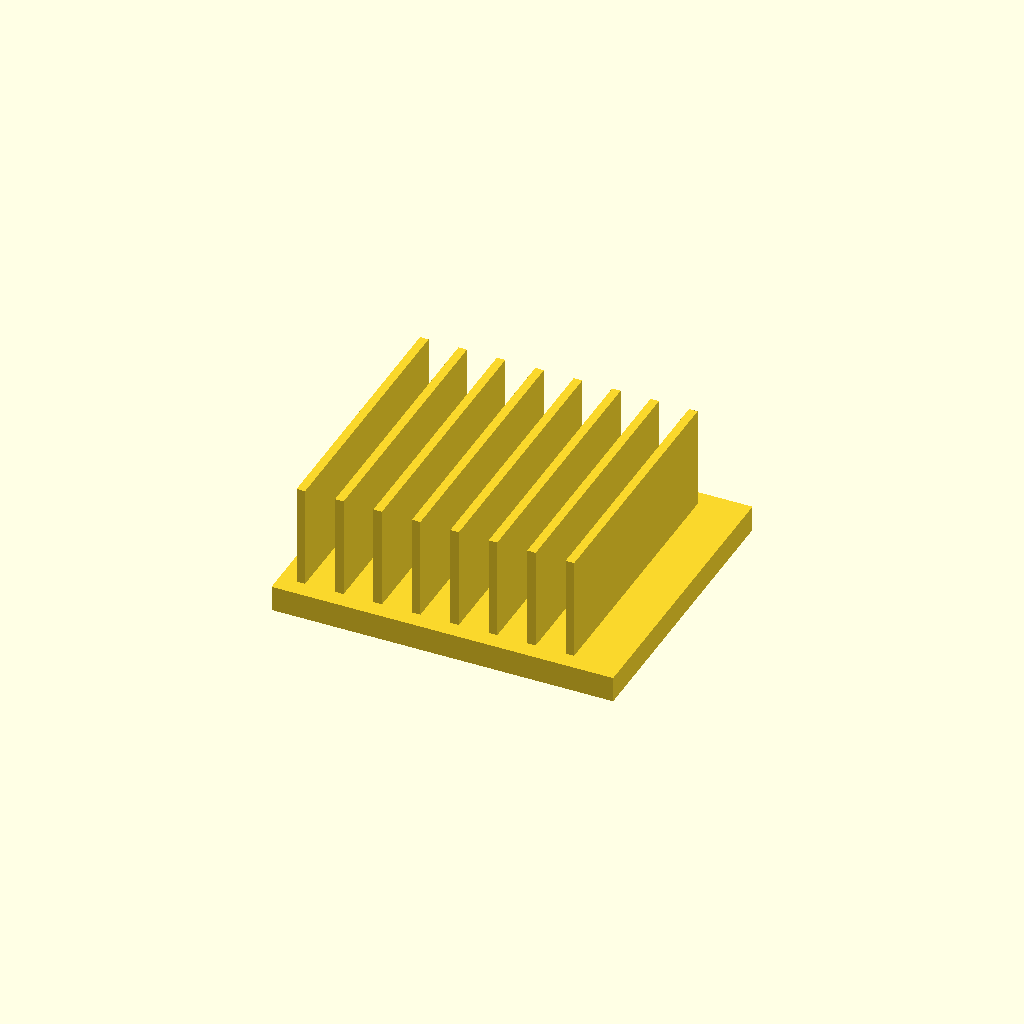
Cell 1: the model at its default parameters.
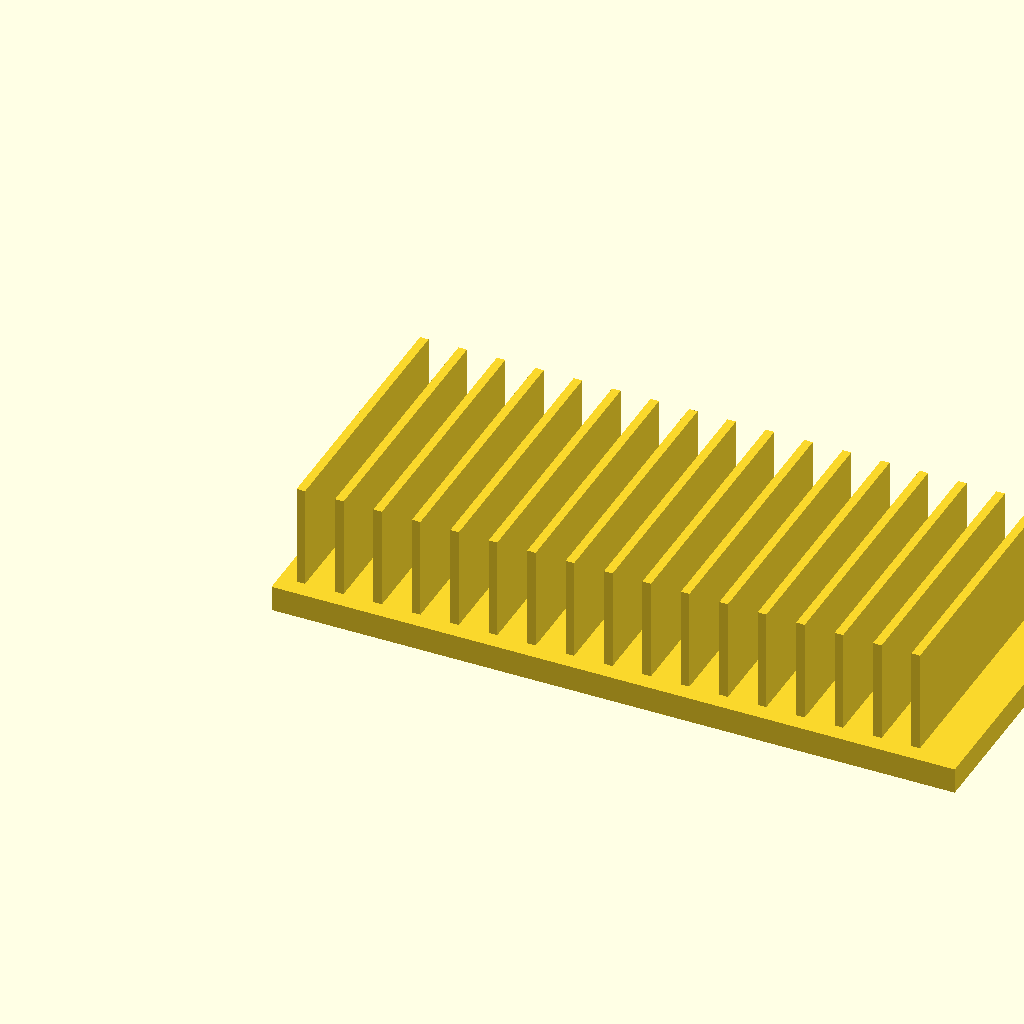
Cell 2: the same model with base_l = 160.
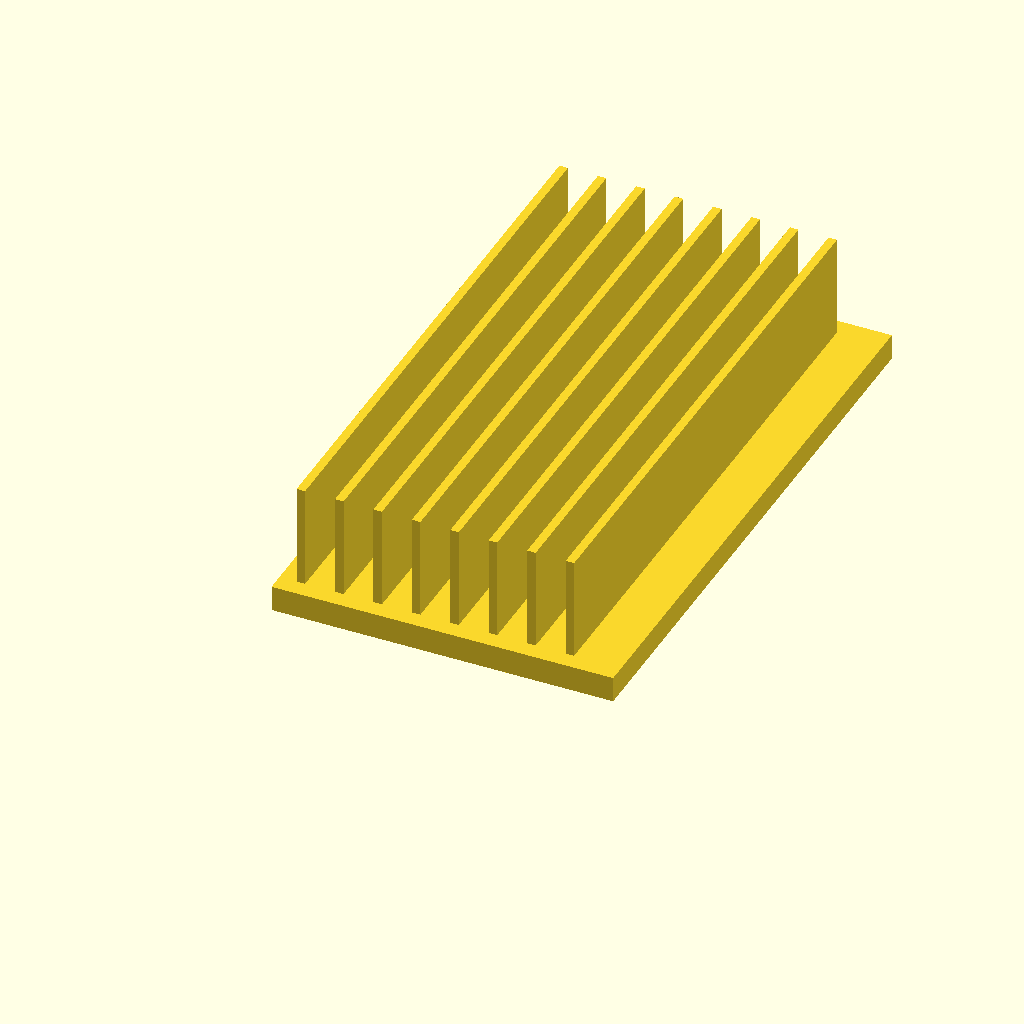
Cell 3 — base_w set to 140, the other parameters unchanged.
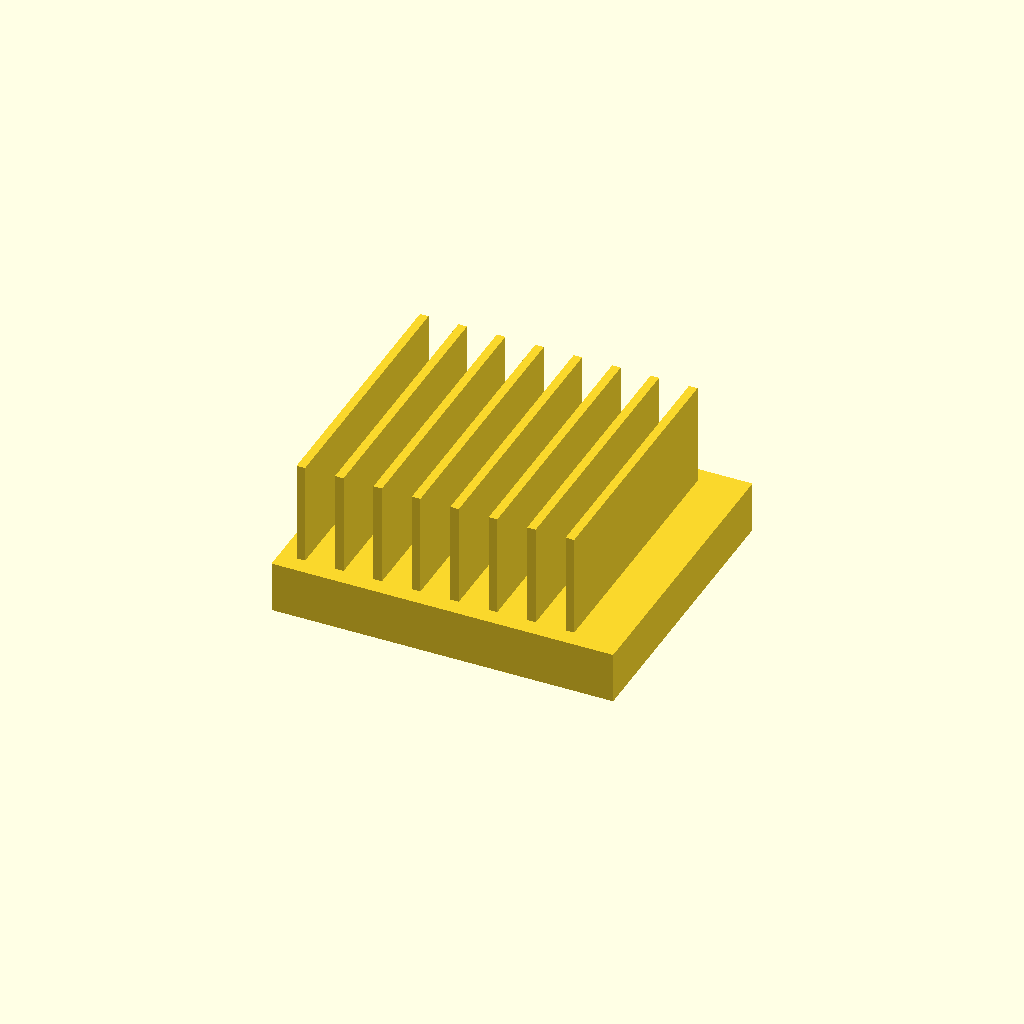
Cell 4: the same model with base_t = 12.
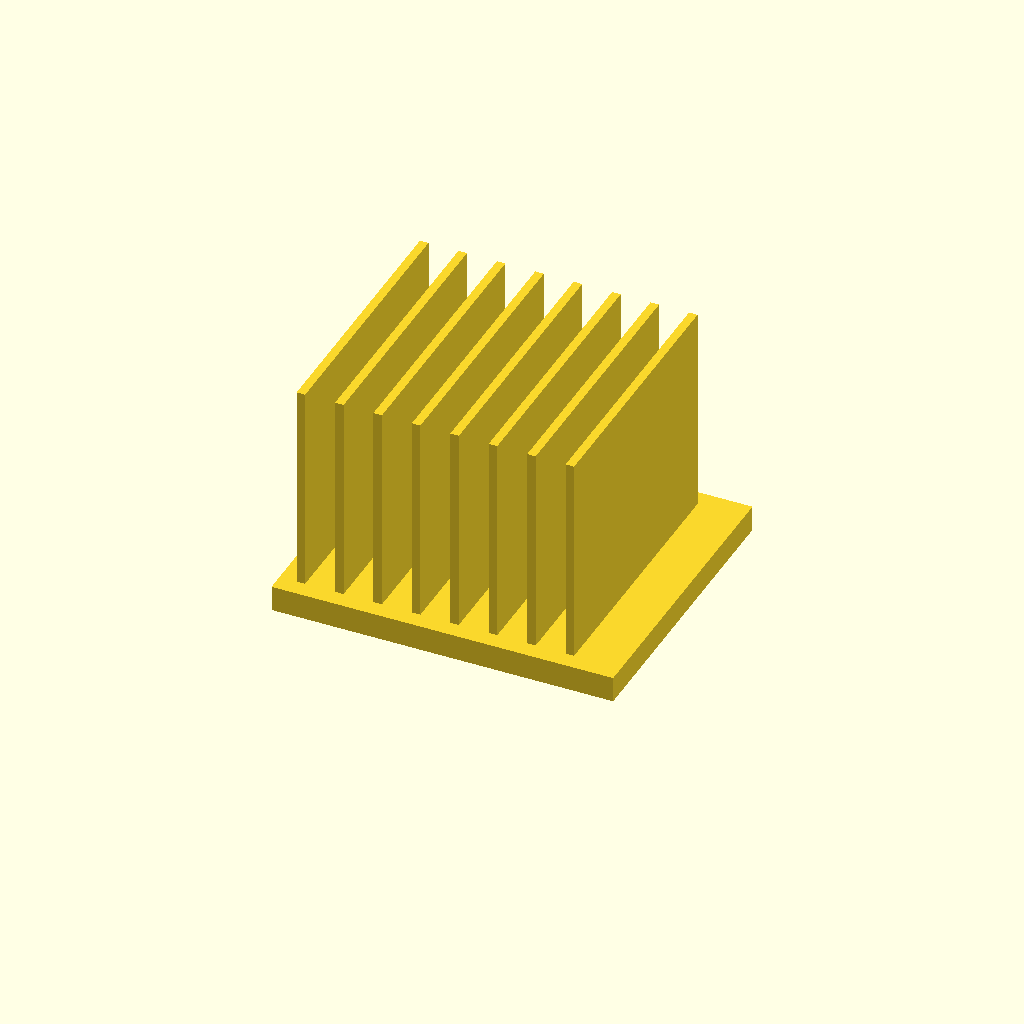
Cell 5: the same model with fin_h = 50.
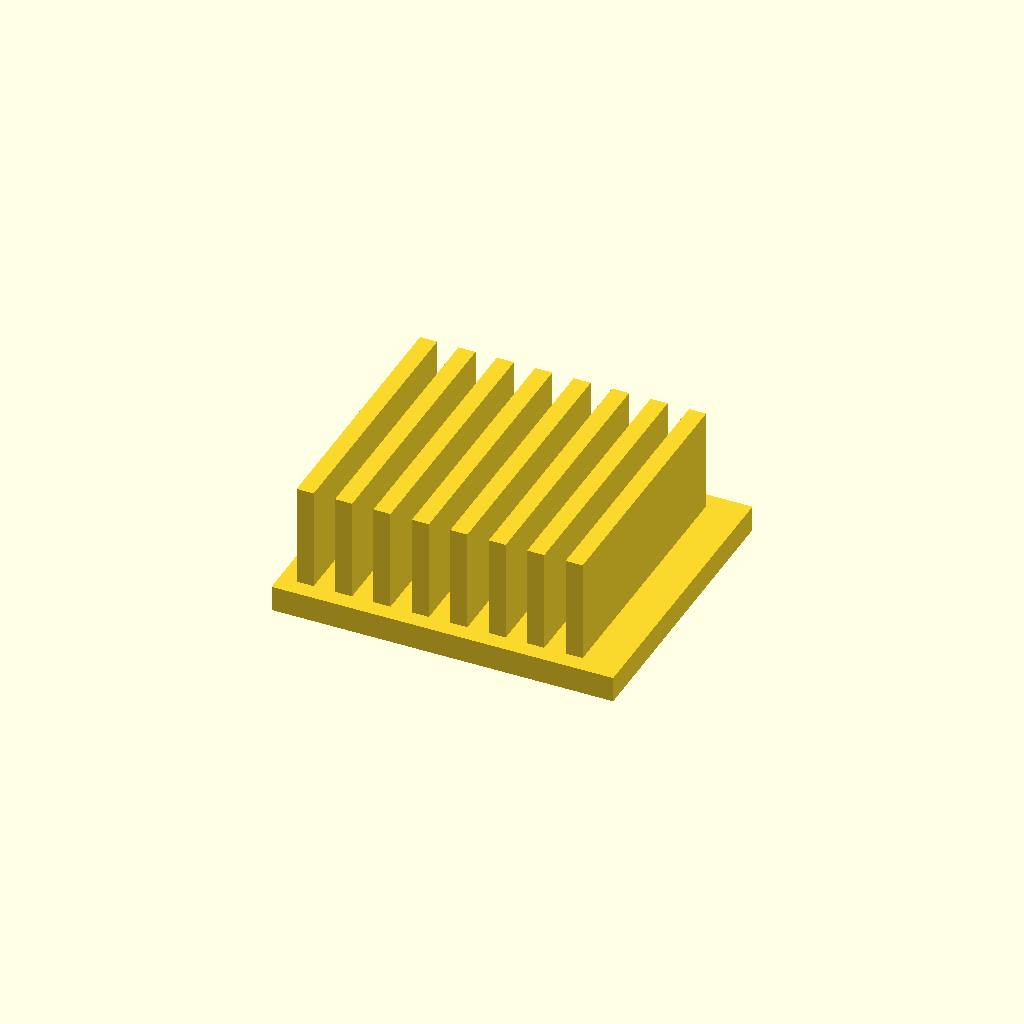
Cell 6: the same model with fin_t = 4.
One fixed orthographic camera (rotation 55°, 0°, 25°; colour scheme Cornfield) for every cell.
Source of the model, optional_data/data/solid2/heatsink/part_0101.scad:
$fn = 32;

// ----------------------------------------------------------------------
// Heatsink: uniform fin block
// ----------------------------------------------------------------------

// --- parameters (mm) ---
base_l = 80;              // base length, X
base_w = 70;              // base width, Y
base_t = 6;               // base plate thickness
fin_h = 25;               // fin height above the base
fin_t = 2;                // fin thickness
edge = 4;                 // margin from the base ends
pitch = 9;                // fin pitch

n_fins = floor((base_l - 2 * edge - fin_t) / pitch) + 1;  // fin count
total_h = base_t + fin_h - 1;  // overall height

union() {
  cube([base_l, base_w, base_t]);
  for (i = [0 : n_fins - 1])
    translate([edge + i * pitch, edge, base_t - 1])
      cube([fin_t, base_w - 2 * edge, fin_h]);
}
Parameter table extracted from the source (name, type, default, range or options):
base_l: number, default 80
base_w: number, default 70
base_t: number, default 6
fin_h: number, default 25
fin_t: number, default 2
edge: number, default 4
pitch: number, default 9
